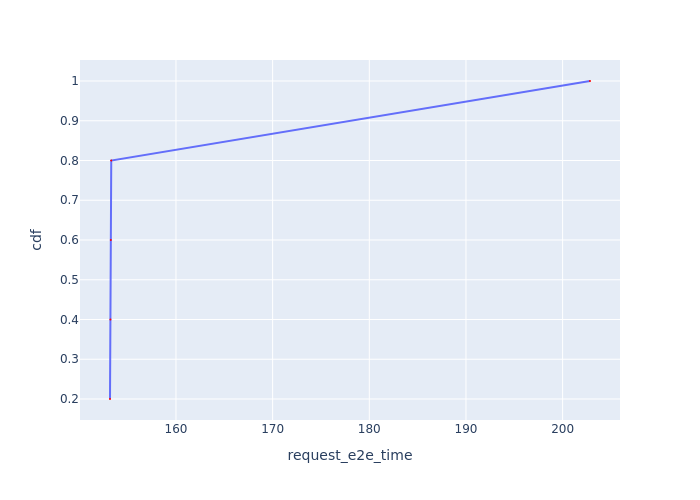

The file beside this chart, header and first rows:
Request Id, request_e2e_time, cdf
0_0, 153.2, 0.2
0_1, 153.2, 0.4
0_2, 153.3, 0.6
0_3, 153.3, 0.8
0_4, 202.8, 1.0
